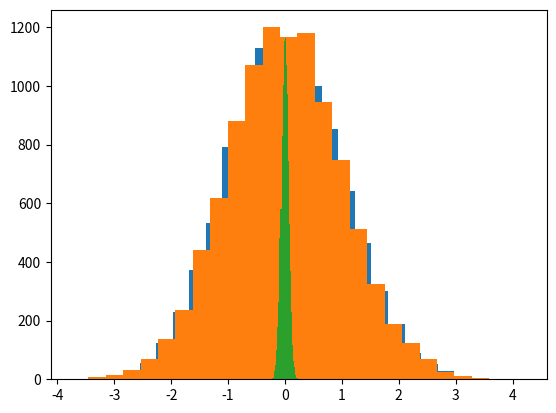

This chart was generated by the following Python code:
import matplotlib.pyplot as plt
import numpy as np
import math as mat

n = 10000
m = 25
l = 40
SQR = mat.sqrt(12 / n)
result = []  # результуючий масив

# 1
for i in range(n):
    result.append(mat.sqrt(-2 * mat.log(np.random.uniform(0, 1, 1)))*mat.cos(2 * mat.pi * np.random.uniform(0, 1, 1)))

plt.hist(result, m)
plt.show()
result.clear()

# 2
for i in range(n):
    result.append(mat.sqrt(-2 * mat.log(np.random.uniform(0, 1, 1)))*mat.sin(2 * mat.pi * np.random.uniform(0, 1, 1)))

plt.hist(result, m)
plt.show()
result.clear()

# 3
for i in range(n):
    num = 0
    for j in range(l):
        num = num + np.random.uniform(0, 1)
    result.append(SQR * (num - l/2))

plt.hist(result, m)
plt.show()

